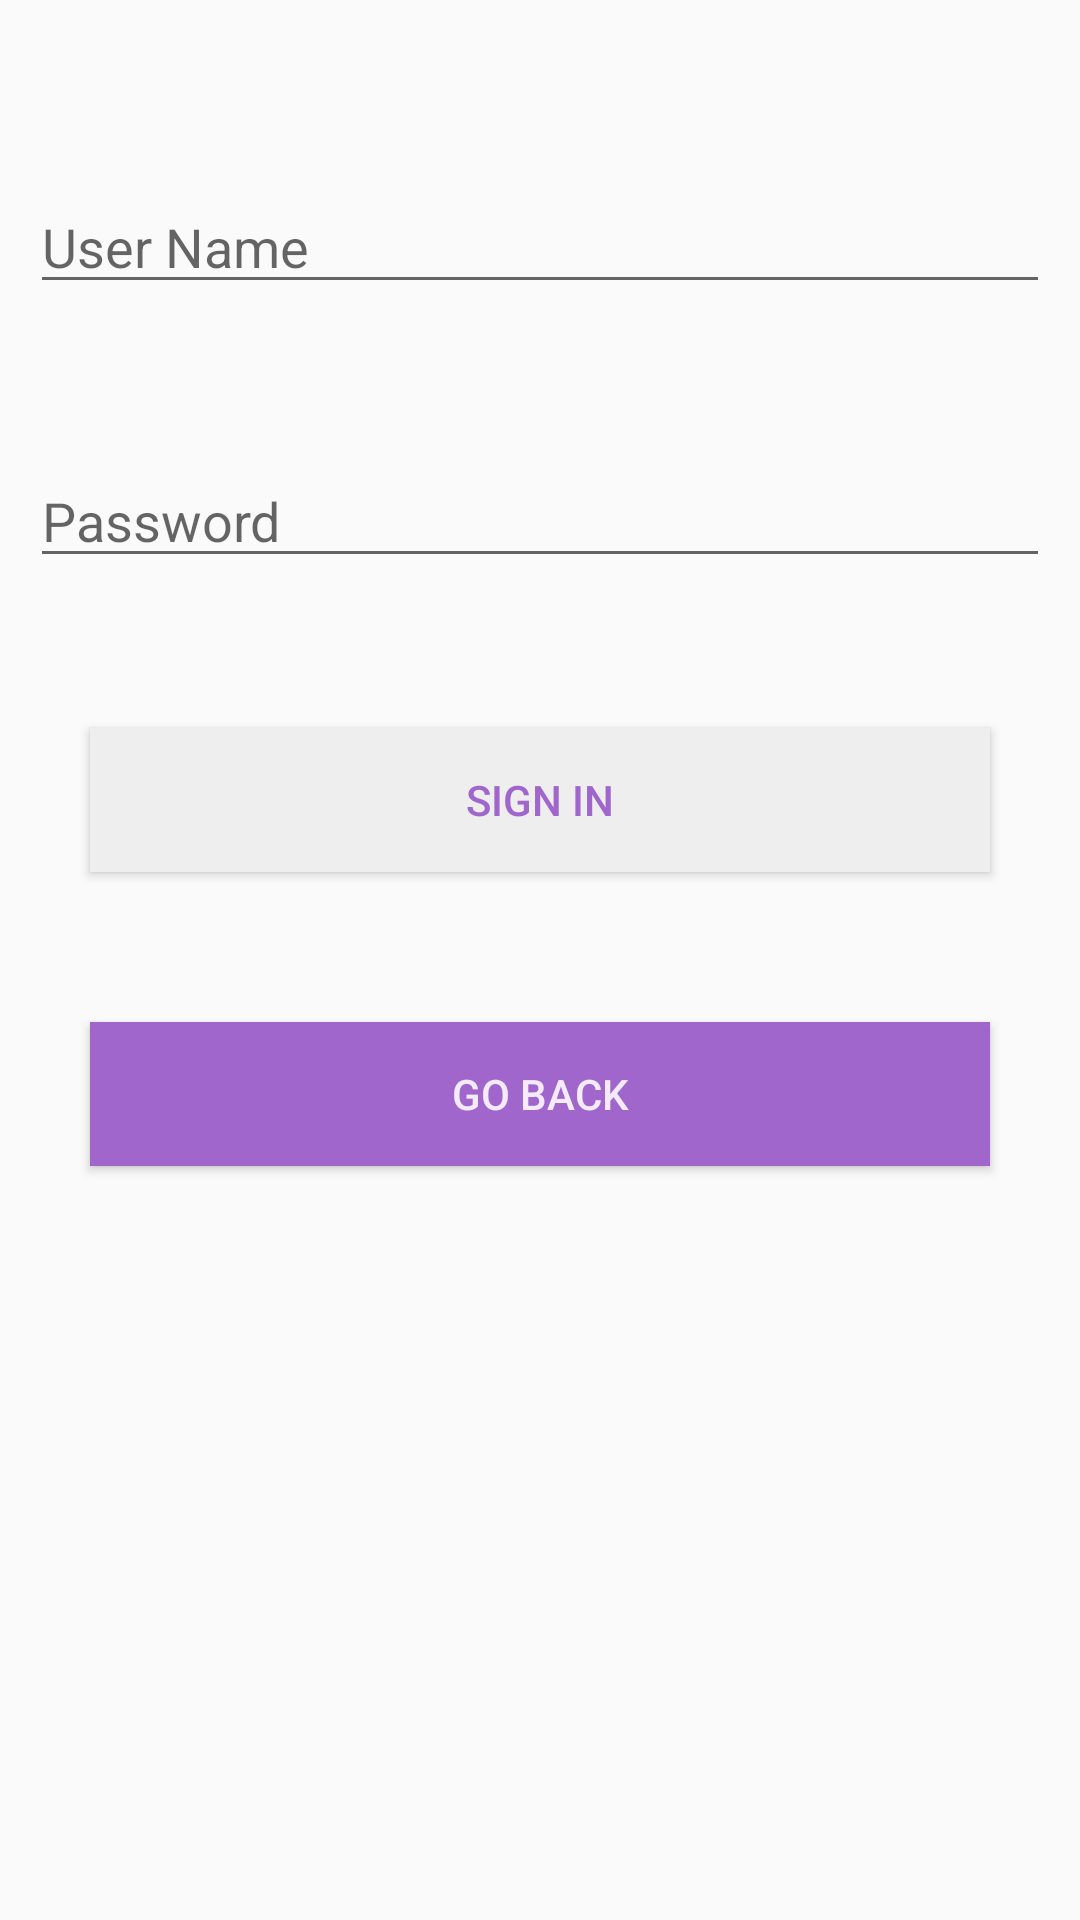

This screen was rendered from an Android layout file. Write that file and the resources it references.
<!-- AndroidManifest.xml: application theme Base.Theme.MyApplication -->
<!-- res/layout/activity_login_dbactivity.xml -->
<?xml version="1.0" encoding="utf-8"?>
<RelativeLayout xmlns:android="http://schemas.android.com/apk/res/android"
    xmlns:app="http://schemas.android.com/apk/res-auto"
    xmlns:tools="http://schemas.android.com/tools"
    android:layout_width="match_parent"
    android:layout_height="match_parent"
    android:padding="10dp"
    tools:context=".LoginDBActivity">

    <EditText
        android:layout_width="match_parent"
        android:layout_height="wrap_content"
        android:id="@+id/username1"
        android:hint="User Name"
        android:layout_marginTop="50dp"/>
    <EditText
        android:layout_width="match_parent"
        android:layout_height="wrap_content"
        android:id="@+id/password1"
        android:hint="Password"
        android:layout_below="@+id/username1"
        android:layout_marginTop="50dp"/>
    <Button
        android:layout_width="300dp"
        android:layout_height="wrap_content"
        android:layout_centerHorizontal="true"
        android:id="@+id/buttonsignIN1"
        android:textColor="@color/purple"
        android:background="@color/lightGray"
        android:text="Sign In"
        android:layout_marginTop="50dp"
        android:layout_below="@+id/password1"/>

    <Button
        android:layout_width="300dp"
        android:layout_height="wrap_content"
        android:layout_centerHorizontal="true"
        android:id="@+id/buttonBacktoRegister"
        android:background="@color/purple"
        android:textColor="@color/lightPurple"
        android:text="Go Back"
        android:layout_marginTop="50dp"
        android:onClick="GoBackRegister"
        android:layout_below="@+id/buttonsignIN1"/>


</RelativeLayout>
<!-- resources referenced by this layout -->
<resources>
  <color name="lightGray">#EEE</color>
  <color name="lightPurple">#F4EBFA</color>
  <color name="purple">#A066CB</color>
  <style name="Base.Theme.MyApplication" parent="Theme.AppCompat.Light.NoActionBar">
      </style>
</resources>
